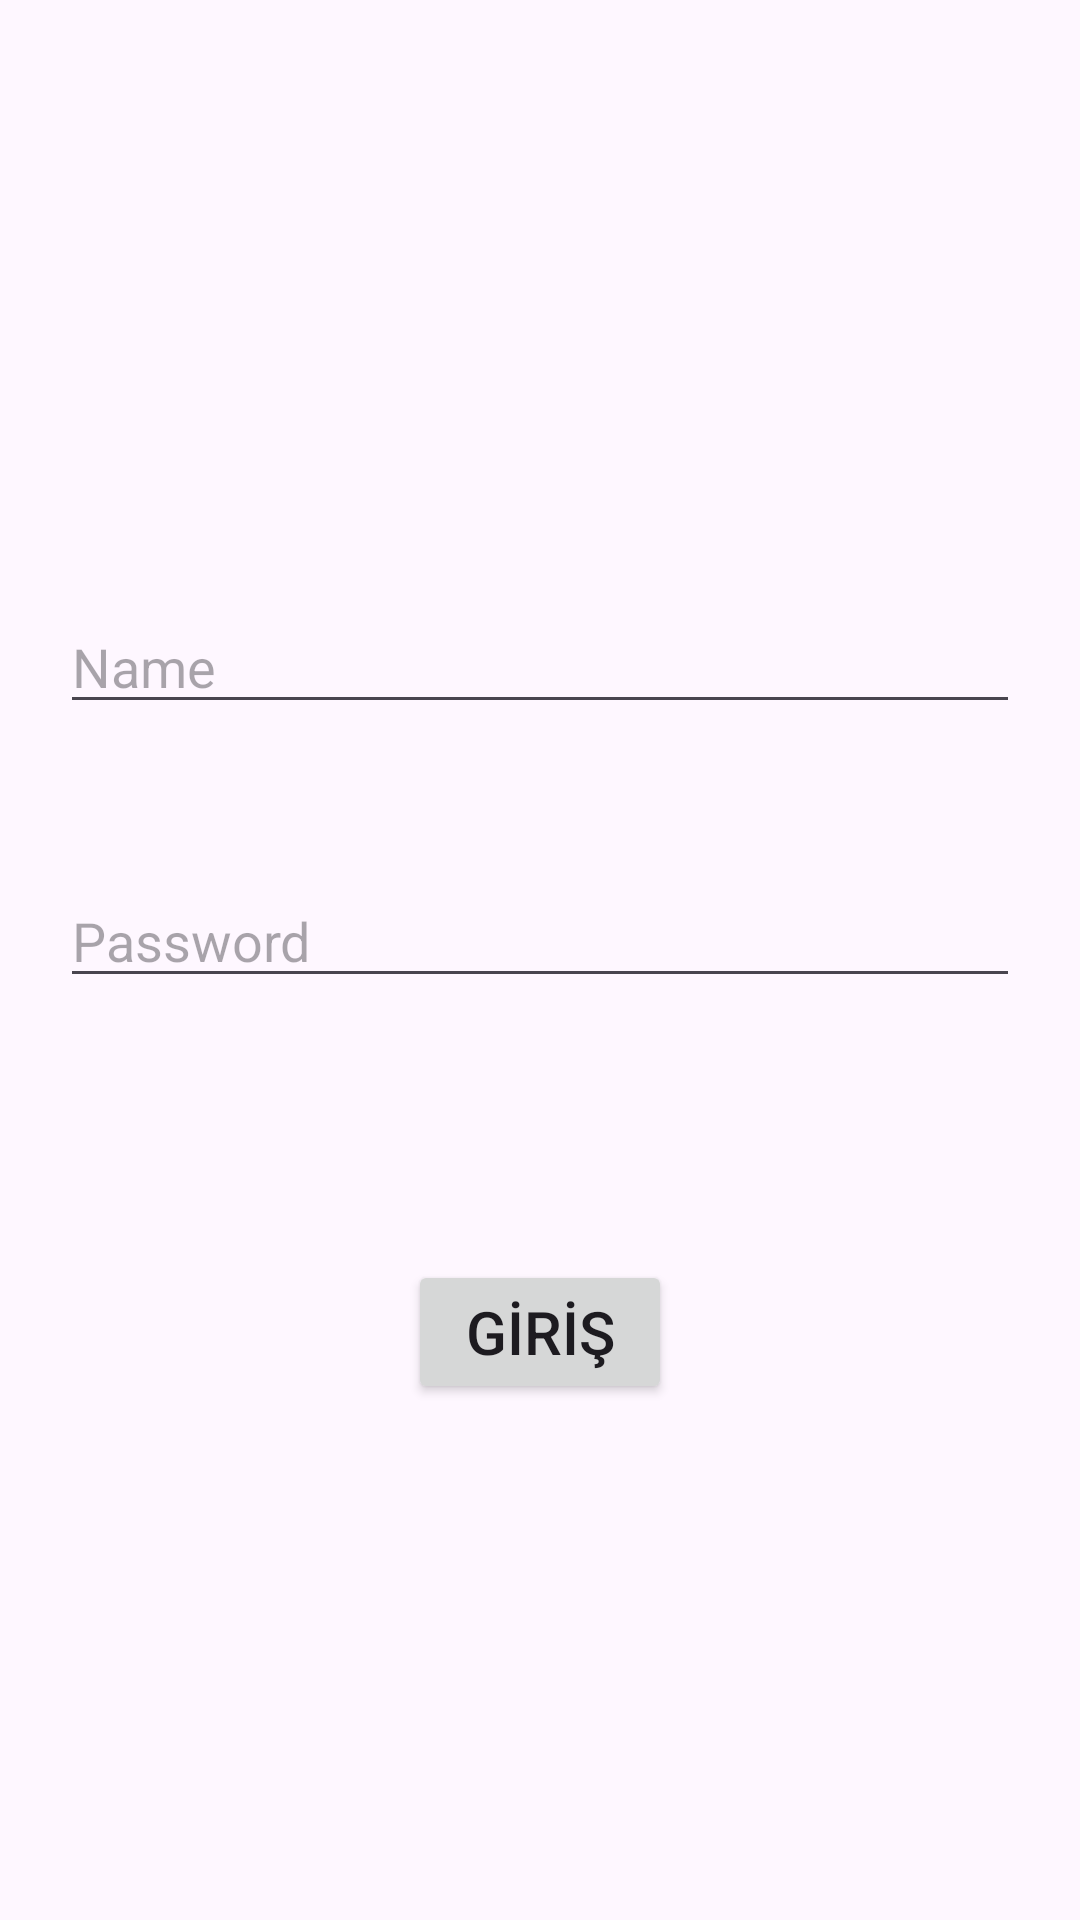

Layout XML and referenced resources for this Android screen:
<!-- AndroidManifest.xml: application theme Theme.KitapUygulamasiOrnek -->
<!-- res/layout/fragment_giris.xml -->
<?xml version="1.0" encoding="utf-8"?>
<layout xmlns:android="http://schemas.android.com/apk/res/android"
    xmlns:app="http://schemas.android.com/apk/res-auto"
    xmlns:tools="http://schemas.android.com/tools">

    <data>
        <variable
            name="kisiiNesnesi"
            type="com.example.kitapuygulamasiornek.ui.fragments.GirisFragment" />
        <variable
            name="girisBilgi"
            type="com.example.kitapuygulamasiornek.data.GirisBilgi" />

    </data>

    <androidx.constraintlayout.widget.ConstraintLayout
        android:layout_width="match_parent"
        android:layout_height="match_parent"
        tools:context=".ui.fragments.GirisFragment">

        <EditText
            android:id="@+id/editTextName"
            android:layout_width="0dp"
            android:layout_height="wrap_content"
            android:layout_marginStart="20dp"
            android:layout_marginTop="200dp"
            android:layout_marginEnd="20dp"
            android:ems="10"
            android:hint="Name"
            android:inputType="text"
            app:layout_constraintEnd_toEndOf="parent"
            app:layout_constraintHorizontal_bias="0.5"
            app:layout_constraintStart_toStartOf="parent"
            app:layout_constraintTop_toTopOf="parent" />

        <EditText
            android:id="@+id/editTextPassword"
            android:layout_width="0dp"
            android:layout_height="wrap_content"
            android:layout_marginStart="20dp"
            android:layout_marginTop="50dp"
            android:layout_marginEnd="20dp"
            android:ems="10"
            android:hint="Password"
            android:inputType="text|textPassword"
            app:layout_constraintEnd_toEndOf="parent"
            app:layout_constraintHorizontal_bias="0.497"
            app:layout_constraintStart_toStartOf="parent"
            app:layout_constraintTop_toBottomOf="@+id/editTextName" />

        <Button
            android:id="@+id/button"
            android:layout_width="wrap_content"
            android:layout_height="wrap_content"
            android:layout_marginBottom="172dp"
            android:text="GİRİŞ"

            android:textSize="20sp"
            app:layout_constraintBottom_toBottomOf="parent"
            app:layout_constraintEnd_toEndOf="parent"
            app:layout_constraintHorizontal_bias="0.5"
            app:layout_constraintStart_toStartOf="parent" />
    </androidx.constraintlayout.widget.ConstraintLayout>
</layout>
<!-- resources referenced by this layout -->
<resources>
  <style name="Theme.KitapUygulamasiOrnek" parent="Base.Theme.KitapUygulamasiOrnek" />
  <style name="Base.Theme.KitapUygulamasiOrnek" parent="Theme.Material3.DayNight.NoActionBar">
          
          
          <item name="android:statusBarColor">@color/black</item>
      </style>
  <color name="black">#FF000000</color>
</resources>
